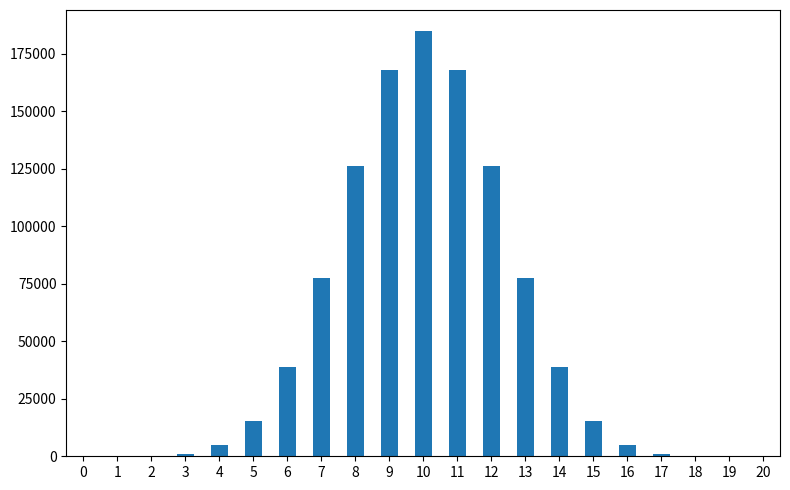

Here is the Python script that generated this plot:
import pandas as pd
import matplotlib.pyplot as plt

def faculty(n: int) -> int:
    result: int = 1
    while n > 0:
        result = result * n
        n = n - 1
    return result

def binom(n: int, k: int) -> int:
    return faculty(n) // (faculty(k) * faculty(n - k))

# snippet: main
if __name__ == '__main__':
    data = [binom(20, k) for k in range(0, 21)]

    df = pd.DataFrame(data)
    df.plot.bar(
        figsize=(8, 5),
        legend=False
    )

    plt.xticks(rotation=0)
    plt.tight_layout()
    plt.show()
# snippet: /main
